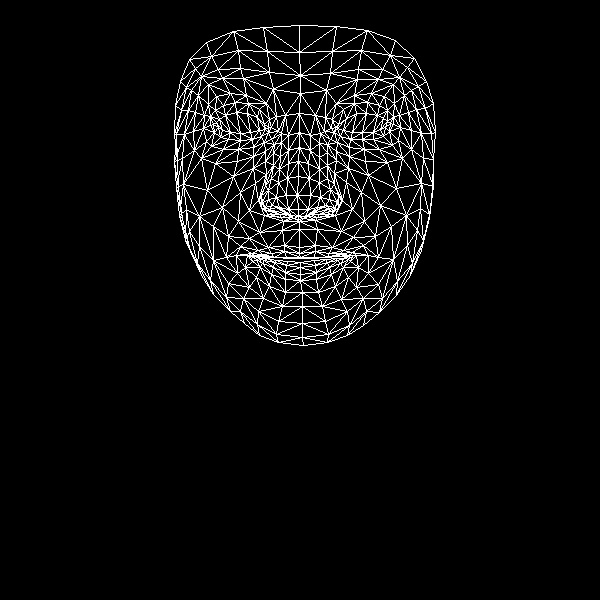

Data behind this chart, as committed beside it:
, x, y
0, 299, 247
1, 298, 209
2, 299, 221
3, 288, 163
4, 297, 195
5, 298, 176
6, 299, 132
7, 218, 127
8, 300, 93
9, 300, 75
10, 299, 25
11, 299, 253
12, 300, 257
13, 300, 258
14, 300, 262
15, 300, 267
16, 300, 274
17, 300, 280
18, 302, 292
19, 298, 216
20, 287, 214
21, 180, 81
22, 252, 139
23, 240, 140
24, 228, 139
25, 214, 132
26, 261, 136
27, 235, 102
28, 248, 103
29, 223, 105
30, 215, 110
31, 206, 141
32, 258, 311
33, 213, 124
34, 176, 134
35, 193, 131
36, 240, 192
37, 284, 245
38, 286, 257
39, 268, 247
40, 258, 250
41, 274, 257
42, 266, 257
43, 245, 267
44, 288, 209
45, 286, 195
46, 198, 95
47, 265, 161
48, 262, 202
49, 261, 195
50, 207, 190
51, 287, 178
52, 222, 78
53, 208, 84
54, 189, 59
55, 273, 89
56, 259, 109
57, 236, 255
58, 190, 250
59, 269, 210
... 408 more rows
